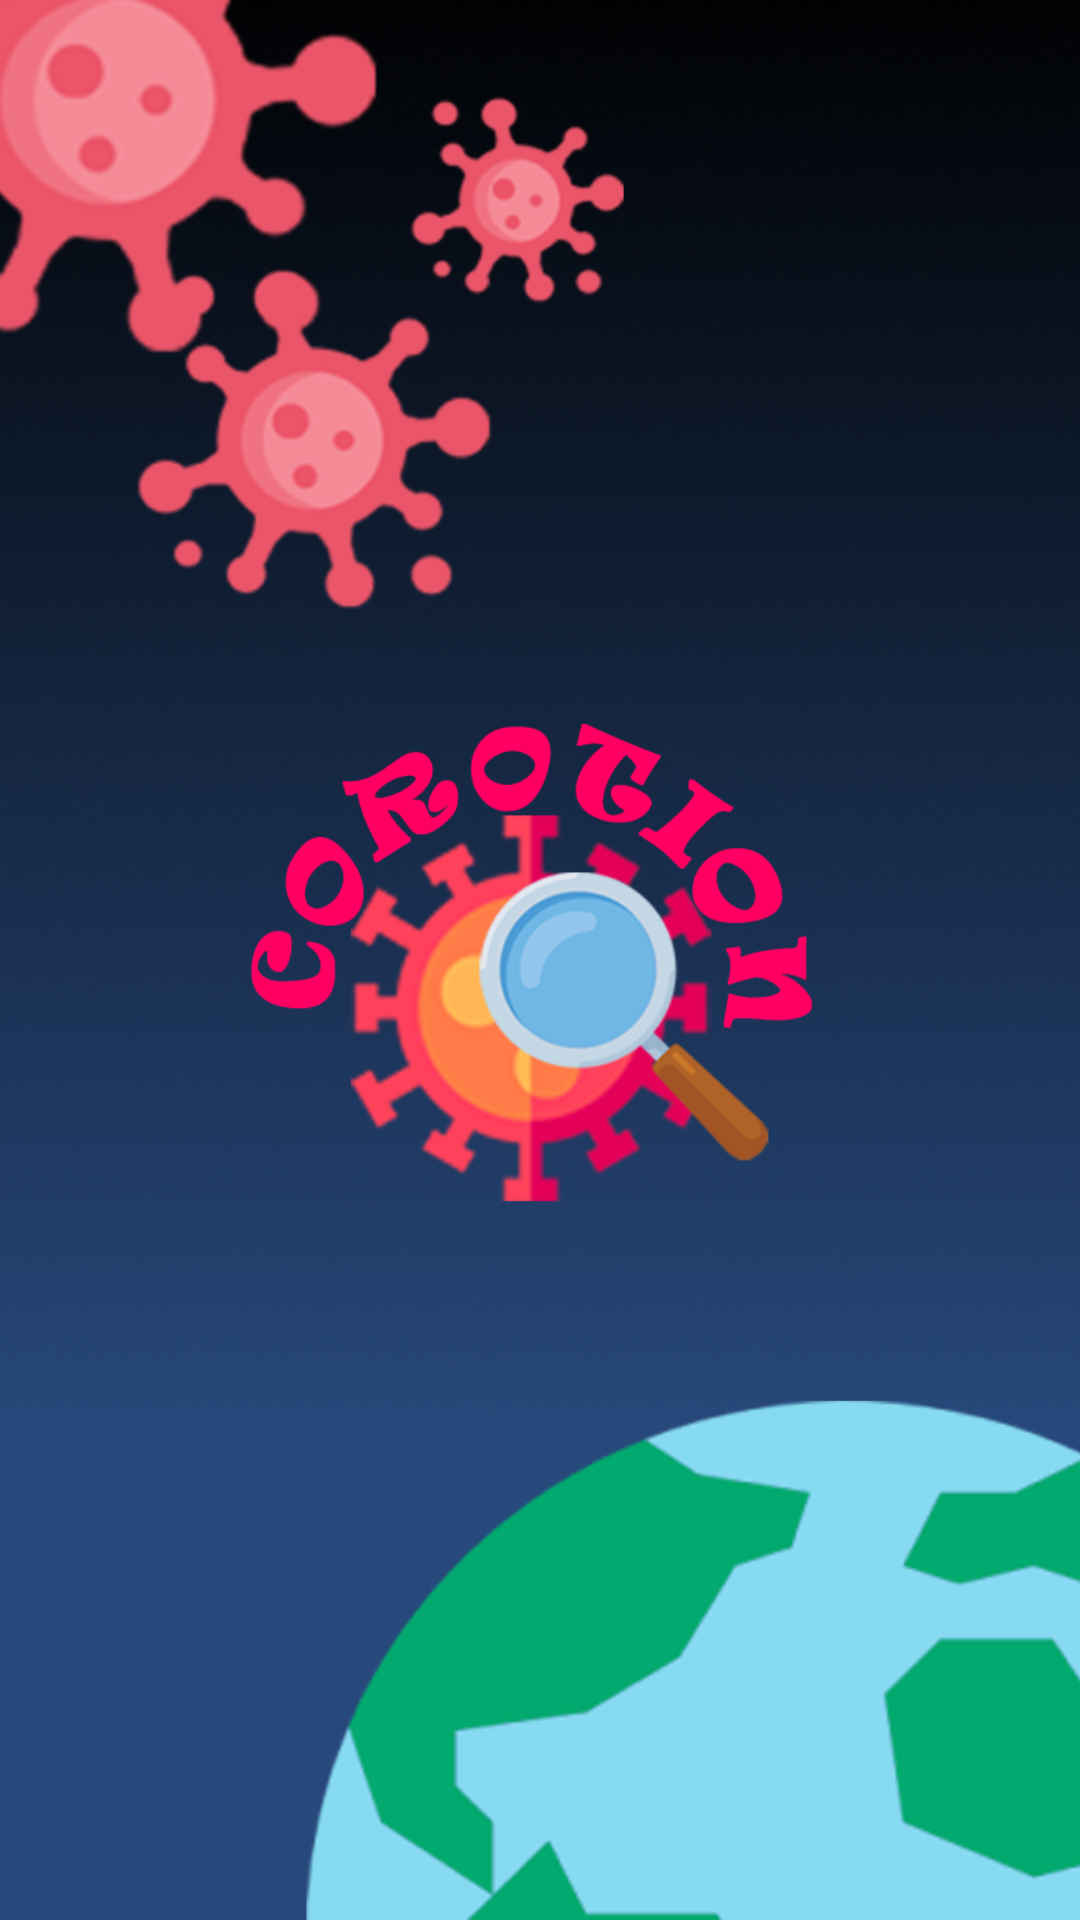

Write the Android layout XML for this screen, with the resource values it uses.
<!-- AndroidManifest.xml: application theme AppTheme.NoActionBar.TranslucentStatusBar -->
<!-- res/layout/activity_splash_screen.xml -->
<?xml version="1.0" encoding="utf-8"?>
<androidx.constraintlayout.widget.ConstraintLayout xmlns:android="http://schemas.android.com/apk/res/android"
    android:layout_width="match_parent"
    android:layout_height="match_parent"
    xmlns:app="http://schemas.android.com/apk/res-auto">

    <androidx.appcompat.widget.AppCompatImageView
        android:layout_width="match_parent"
        android:layout_height="match_parent"
        app:srcCompat="@drawable/ic_background"
        android:scaleType="fitXY"/>

    <androidx.appcompat.widget.AppCompatImageView
        android:layout_width="220dp"
        android:layout_height="220dp"
        app:srcCompat="@drawable/ic_logo"
        app:layout_constraintTop_toTopOf="parent"
        app:layout_constraintBottom_toBottomOf="parent"
        app:layout_constraintEnd_toEndOf="parent"
        app:layout_constraintStart_toStartOf="parent"/>

</androidx.constraintlayout.widget.ConstraintLayout>
<!-- resources referenced by this layout -->
<resources>
  <!-- drawable ic_background: png bitmap (drawable, 385974 bytes) -->
  <!-- drawable ic_logo: png bitmap (drawable, 72045 bytes) -->
  <style name="AppTheme.NoActionBar.TranslucentStatusBar">
          <item name="android:windowTranslucentStatus" tools:targetApi="kitkat">true</item>
          <item name="android:windowDrawsSystemBarBackgrounds" tools:targetApi="lollipop">false</item>
      </style>
</resources>
